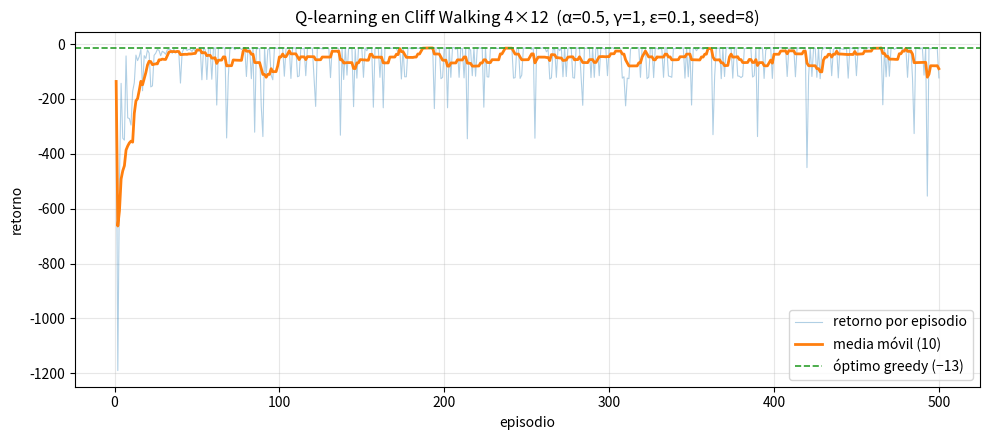

Write the Python code that produced this figure.
#!/usr/bin/env python3
"""
Ejercicio 1 — Q-learning tabular en Cliff Walking (Sutton & Barto, 4x12).

Entorno del libro:
  - Cuadrícula 4 filas x 12 columnas. Fila 0 = arriba.
  - S = (3,0), G = (3,11), acantilado = (3,1)..(3,10).
  - Acciones N,E,S,W. N resta fila, E suma columna.
  - Paso normal / borde: r = -1, te quedas si chocas.
  - Caer al acantilado: r = -100, s' = S, el episodio CONTINÚA.
  - Entrar a G: r = -1, el episodio TERMINA.
  - gamma = 1.

Q-learning off-policy:
  Q(s,a) <- Q(s,a) + alpha * [r + gamma * max_a' Q(s',a') - Q(s,a)]
  con max = 0 si s' es terminal (G). Si s' = S tras caer, S es normal.

Parámetros de la corrida reportada:
  alpha=0.5, gamma=1, epsilon=0.1, episodios=500, max_steps=200,
  Q inicial = 0, semilla = 8, desempate fijo N,E,S,W (primero gana).
"""

from __future__ import annotations

import random
from dataclasses import dataclass
from typing import Optional

# ---------------------------------------------------------------------------
# Entorno 4x12 del libro
# ---------------------------------------------------------------------------

ROWS = 4
COLS = 12
START = (3, 0)
GOAL = (3, 11)
CLIFF = {(3, c) for c in range(1, 11)}  # (3,1)..(3,10)
ACTIONS = ("N", "E", "S", "W")          # orden fijo para desempate
DELTA = {"N": (-1, 0), "E": (0, 1), "S": (1, 0), "W": (0, -1)}

STEP_REWARD = -1.0
CLIFF_REWARD = -100.0
GAMMA = 1.0


@dataclass(frozen=True)
class Transition:
    nxt: tuple[int, int]
    reward: float
    done: bool


def step(state: tuple[int, int], action: str) -> Transition:
    """Transición del Cliff Walking del libro."""
    dr, dc = DELTA[action]
    r, c = state
    nr, nc = r + dr, c + dc
    # Borde: te quedas en la misma casilla, r = -1.
    if not (0 <= nr < ROWS and 0 <= nc < COLS):
        nr, nc = r, c
    nxt = (nr, nc)
    if nxt == GOAL:
        return Transition(nxt, STEP_REWARD, True)
    if nxt in CLIFF:
        # Caer: -100, vuelves a S, el episodio SIGUE.
        return Transition(START, CLIFF_REWARD, False)
    return Transition(nxt, STEP_REWARD, False)


def nonterminal_states() -> list[tuple[int, int]]:
    """Todos los estados salvo G (S y el acantilado son estados de la tabla:
    el acantilado nunca se 'está' en él porque caer teletransporta a S, pero
    S sí es no terminal y debe tener fila en Q)."""
    return [(r, c) for r in range(ROWS) for c in range(COLS) if (r, c) != GOAL]


# ---------------------------------------------------------------------------
# Q-learning (mismas funciones que qlearn/agent.py, adaptadas)
# ---------------------------------------------------------------------------

def empty_q() -> dict[tuple[int, int], dict[str, float]]:
    return {s: {a: 0.0 for a in ACTIONS} for s in nonterminal_states()}


def max_q(Q, state) -> float:
    if state not in Q:  # G no está en Q → valor futuro 0
        return 0.0
    return max(Q[state][a] for a in ACTIONS)


def argmax_action(Q, state) -> str:
    """Primero en ACTIONS gana empates (N, luego E, S, W)."""
    best = ACTIONS[0]
    best_v = Q[state][best]
    for a in ACTIONS[1:]:
        if Q[state][a] > best_v:
            best, best_v = a, Q[state][a]
    return best


def epsilon_greedy(Q, state, epsilon: float, rng: random.Random) -> str:
    if rng.random() < epsilon:
        return rng.choice(ACTIONS)
    return argmax_action(Q, state)


def td_target_q(Q, reward: float, nxt, done: bool) -> float:
    future = 0.0 if done else max_q(Q, nxt)
    return reward + GAMMA * future


def apply_update(Q, state, action: str, target: float, alpha: float) -> None:
    old = Q[state][action]
    Q[state][action] = old + alpha * (target - old)


def train(alpha: float, epsilon: float, episodes: int, max_steps: int,
          seed: int) -> tuple[dict, list[float]]:
    rng = random.Random(seed)
    Q = empty_q()
    returns: list[float] = []
    for _ep in range(episodes):
        s = START
        G = 0.0
        for _step in range(max_steps):
            a = epsilon_greedy(Q, s, epsilon, rng)
            tr = step(s, a)
            G += tr.reward
            target = td_target_q(Q, tr.reward, tr.nxt, tr.done)
            apply_update(Q, s, a, target, alpha)
            s = tr.nxt
            if tr.done:
                break
        returns.append(G)
    return Q, returns


# ---------------------------------------------------------------------------
# Evaluación greedy (epsilon = 0)
# ---------------------------------------------------------------------------

def greedy_rollout(Q, max_steps: int = 200) -> tuple[list[tuple[int, int]], float]:
    s = START
    path = [s]
    G = 0.0
    for _ in range(max_steps):
        a = argmax_action(Q, s)
        tr = step(s, a)
        G += tr.reward
        s = tr.nxt
        path.append(s)
        if tr.done:
            break
    return path, G


# ---------------------------------------------------------------------------
# Formato de salida (alineado a 03_train.py)
# ---------------------------------------------------------------------------

ARROW = {"N": "^", "E": ">", "S": "v", "W": "<"}


def format_q(Q) -> str:
    lines = []
    for s in nonterminal_states():
        vals = "  ".join(f"{a}={Q[s][a]:7.2f}" for a in ACTIONS)
        tag = "S" if s == START else ("C" if s in CLIFF else ".")
        lines.append(f"  ({s[0]},{s[1]:2d}) [{tag}]  {vals}")
    return "\n".join(lines)


def format_grid_policy(Q) -> str:
    lines = []
    for r in range(ROWS):
        row = []
        for c in range(COLS):
            s = (r, c)
            if s == START:
                row.append("S")
            elif s == GOAL:
                row.append("G")
            elif s in CLIFF:
                row.append("C")
            else:
                row.append(ARROW[argmax_action(Q, s)])
        lines.append("  " + "  ".join(row))
    return "\n".join(lines)


def format_returns(returns: list[float], window: int = 10) -> str:
    lines = ["  ep   return     moving_avg(10)"]
    for i, r in enumerate(returns, start=1):
        lo = max(0, i - window)
        ma = sum(returns[lo:i]) / (i - lo)
        lines.append(f"  {i:3d}  {r:9.2f}  {ma:9.2f}")
    return "\n".join(lines)


# ---------------------------------------------------------------------------
# main
# ---------------------------------------------------------------------------

def main() -> None:
    alpha = 0.5
    epsilon = 0.1
    episodes = 500
    max_steps = 200
    seed = 8

    print("Entorno: Cliff Walking 4x12 (Sutton & Barto)")
    print("-" * 72)
    for r in range(ROWS):
        cells = []
        for c in range(COLS):
            s = (r, c)
            if s == START:
                cells.append("S")
            elif s == GOAL:
                cells.append("G")
            elif s in CLIFF:
                cells.append("C")
            else:
                cells.append(".")
        print("  " + "  ".join(cells))
    print()
    print(f"alpha={alpha}  gamma={GAMMA}  epsilon={epsilon}  "
          f"episodes={episodes}  max_steps={max_steps}  seed={seed}")
    print()

    Q, returns = train(alpha, epsilon, episodes, max_steps, seed)

    print("Q")
    print("-" * 72)
    print(format_q(Q))
    print()

    print("Greedy policy (arrows)")
    print("-" * 72)
    print(format_grid_policy(Q))
    print()

    path, gret = greedy_rollout(Q, max_steps)
    print(f"Greedy path from S (steps={len(path) - 1}):")
    print("  " + " -> ".join(f"({r},{c})" for r, c in path))
    print()
    print(f"greedy return from start (epsilon = 0): {gret:g}")
    print()

    print("Returns per episode (moving average window = 10)")
    print("-" * 72)
    print(format_returns(returns))

    print()
    plot_returns(returns, window=10, seed=seed)

    # ---------------------------------------------------------------------------
    # Gráfica opcional (solo si matplotlib está instalado)
    # ---------------------------------------------------------------------------

def plot_returns(returns: list[float], window: int = 10, seed: int = 8) -> None:
    """Curva de retorno por episodio + media móvil. No-op si falta matplotlib."""
    try:
        import matplotlib
        matplotlib.use("Agg")  # backend sin ventana; escribe PNG
        import matplotlib.pyplot as plt
    except ImportError:
        print("[plot] matplotlib no está instalado; se omite la gráfica.")
        return

    eps = list(range(1, len(returns) + 1))
    ma = []
    for i in range(1, len(returns) + 1):
        lo = max(0, i - window)
        ma.append(sum(returns[lo:i]) / (i - lo))

    fig, ax = plt.subplots(figsize=(10, 4.5))
    ax.plot(eps, returns, color="tab:blue", alpha=0.35, linewidth=0.8,
            label="retorno por episodio")
    ax.plot(eps, ma, color="tab:orange", linewidth=2.0,
            label=f"media móvil ({window})")
    ax.axhline(-13, color="tab:green", linestyle="--", linewidth=1.2,
                label="óptimo greedy (−13)")
    ax.set_xlabel("episodio")
    ax.set_ylabel("retorno")
    ax.set_title(f"Q-learning en Cliff Walking 4×12  (α=0.5, γ=1, ε=0.1, seed={seed})")
    ax.legend(loc="lower right")
    ax.grid(True, alpha=0.3)
    fig.tight_layout()

    out = f"cliff_returns_seed{seed}.png"
    fig.savefig(out, dpi=130)
    plt.close(fig)
    print(f"[plot] gráfica guardada en {out}")

if __name__ == "__main__":
    main()
